The GitHub repository Anshu-b/rover-mission-control contains a labelled image folder "data" with 3 categories: carpet, soil, wood. Examples follow, each with its label.

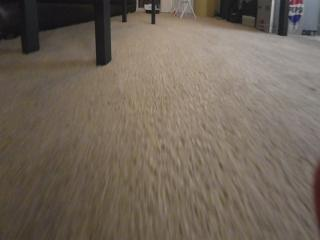
Label: carpet

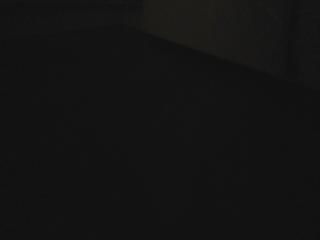
Label: wood

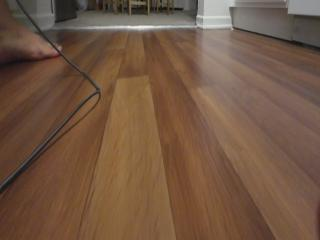
Label: wood

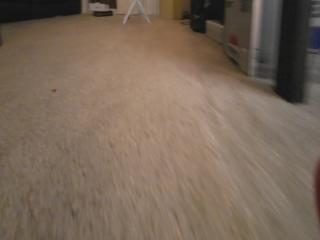
Label: carpet

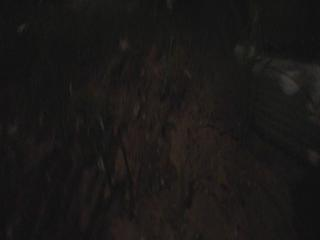
Label: soil

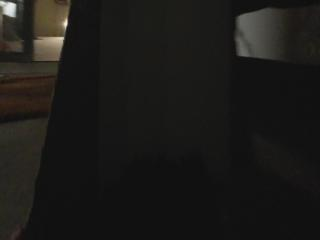
Label: soil
